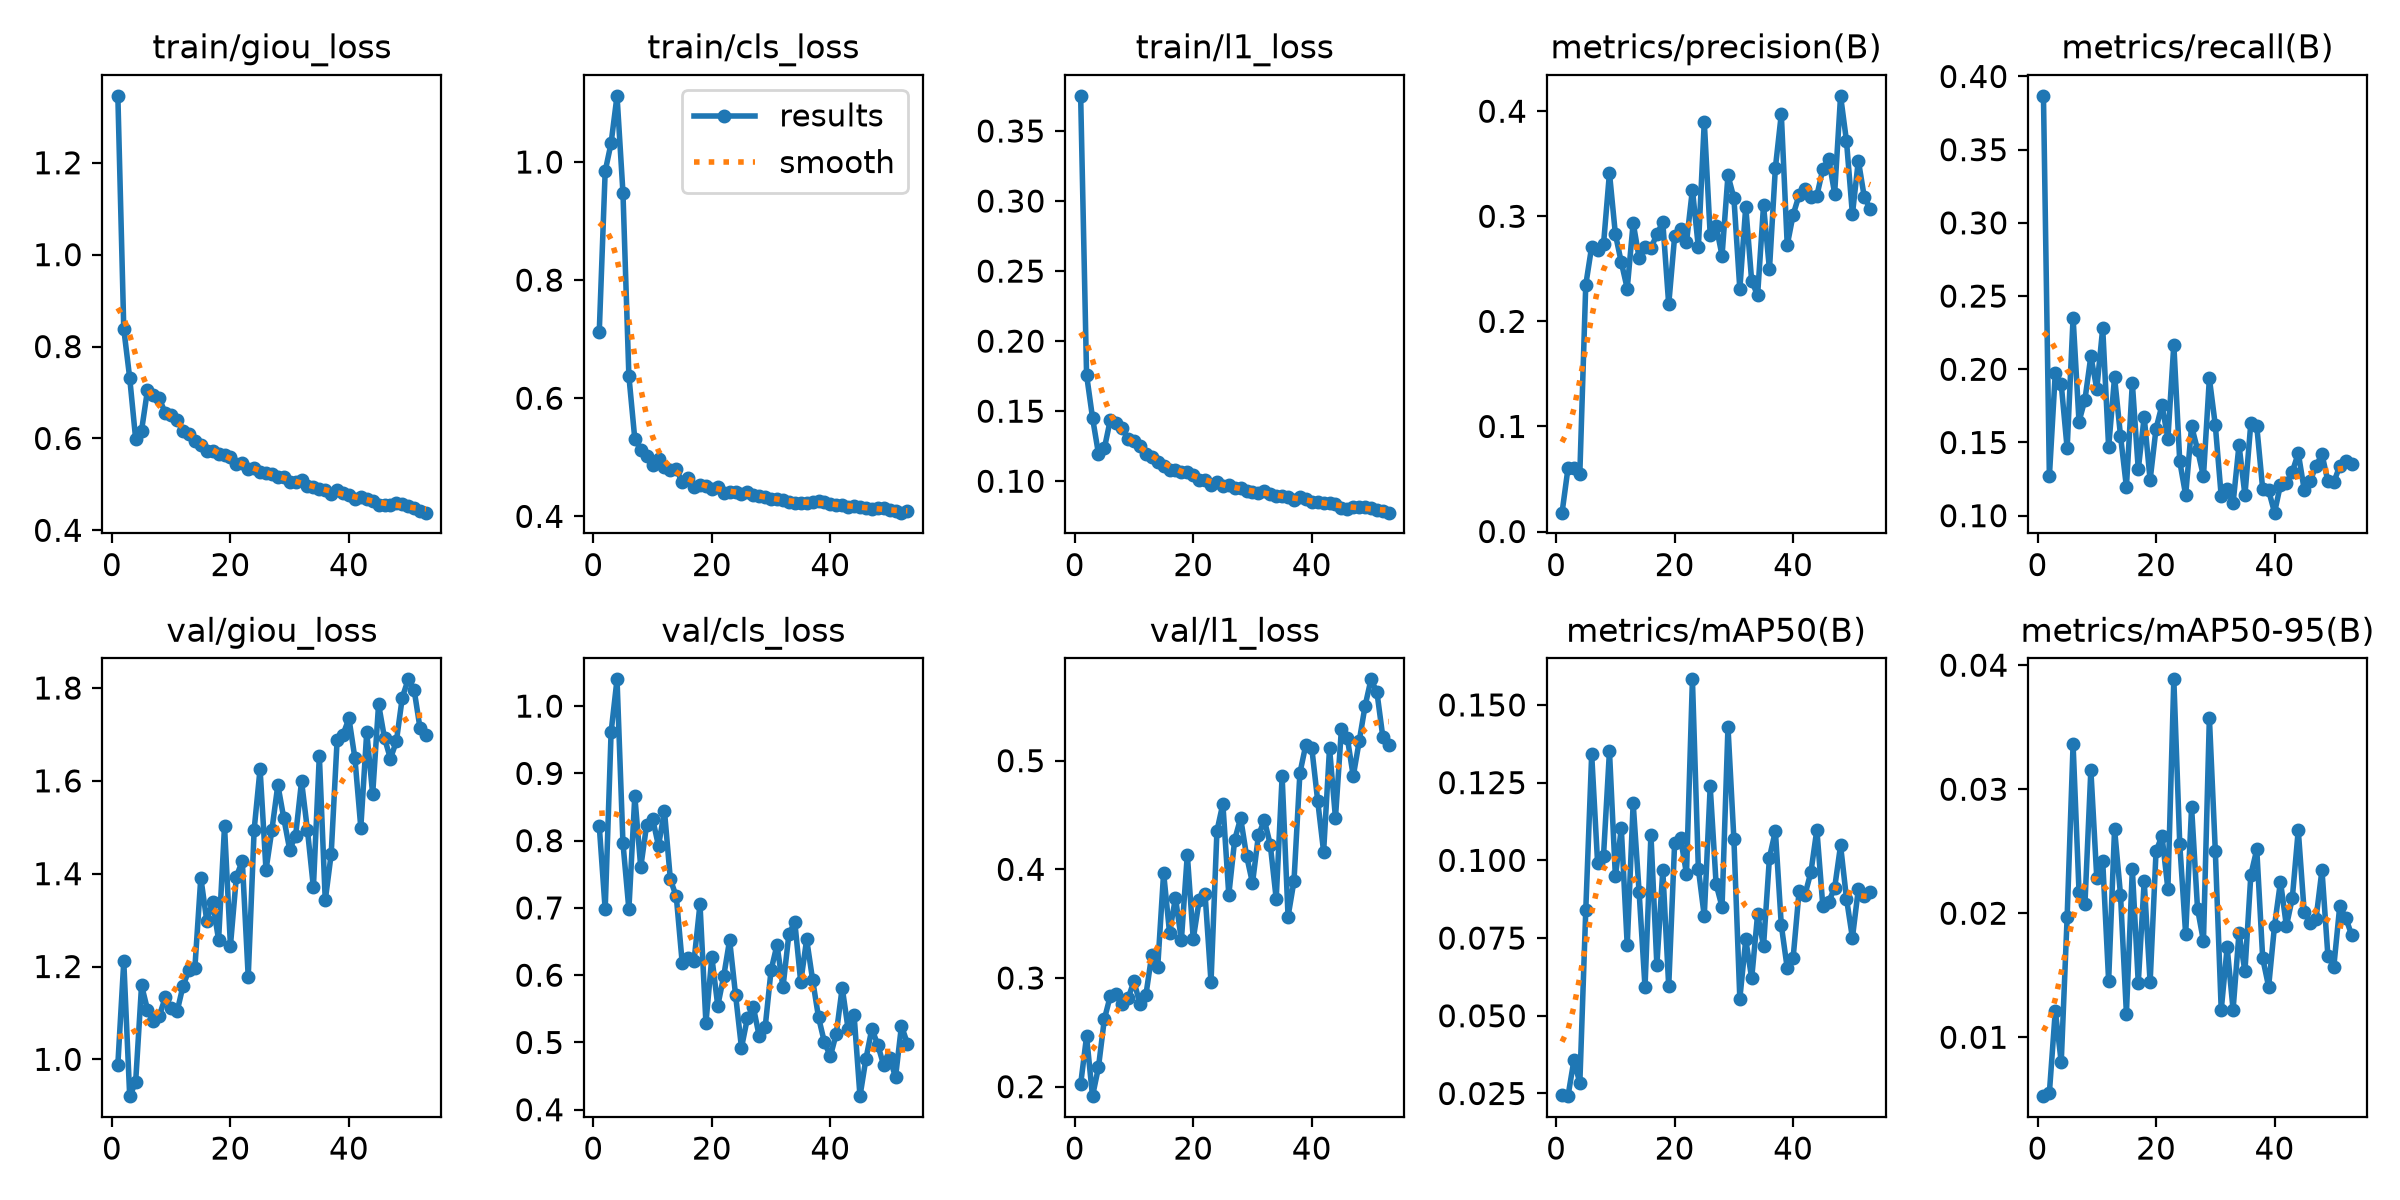

Data behind this chart, as committed beside it:
epoch, time, train/giou_loss, train/cls_loss, train/l1_loss, metrics/precision(B), metrics/recall(B), metrics/mAP50(B), metrics/mAP50-95(B), val/giou_loss, val/cls_loss, val/l1_loss, lr/pg0, lr/pg1, lr/pg2
1, 1810, 1.346, 0.712, 0.3751, 0.01794, 0.3868, 0.02464, 0.00525, 0.9889, 0.8221, 0.2023, 3.33104e-05, 3.33104e-05, 0.06672
2, 3468, 0.8384, 0.9843, 0.1759, 0.06006, 0.1268, 0.02414, 0.00552, 1.211, 0.6977, 0.2463, 6.66275e-05, 6.66275e-05, 0.03342
3, 4145, 0.7317, 1.032, 0.1454, 0.06081, 0.1978, 0.03568, 0.01214, 0.9207, 0.9614, 0.1913, 9.98794e-05, 9.98794e-05, 0.0001228
4, 4728, 0.5993, 1.112, 0.1198, 0.05516, 0.1898, 0.02837, 0.00798, 0.9504, 1.04, 0.2176, 9.97803e-05, 9.97803e-05, 9.97803e-05
5, 5303, 0.6172, 0.948, 0.1235, 0.2346, 0.1459, 0.08389, 0.01972, 1.159, 0.7965, 0.2621, 9.96097e-05, 9.96097e-05, 9.96097e-05
6, 5885, 0.7051, 0.6378, 0.1437, 0.2712, 0.2352, 0.1341, 0.03362, 1.107, 0.6979, 0.2834, 9.93906e-05, 9.93906e-05, 9.93906e-05
7, 6466, 0.6951, 0.5309, 0.1412, 0.2679, 0.1643, 0.0991, 0.02175, 1.083, 0.8664, 0.285, 9.91232e-05, 9.91232e-05, 9.91232e-05
8, 7043, 0.6871, 0.513, 0.1377, 0.2735, 0.1792, 0.1015, 0.02073, 1.094, 0.7605, 0.2764, 9.88079e-05, 9.88079e-05, 9.88079e-05
9, 7619, 0.655, 0.5014, 0.1304, 0.3413, 0.2089, 0.1352, 0.03155, 1.133, 0.8236, 0.2812, 9.84449e-05, 9.84449e-05, 9.84449e-05
10, 8197, 0.6514, 0.4878, 0.1285, 0.283, 0.1866, 0.09482, 0.02284, 1.111, 0.8326, 0.297, 9.80345e-05, 9.80345e-05, 9.80345e-05
11, 8774, 0.6397, 0.497, 0.1254, 0.2561, 0.2281, 0.1103, 0.02421, 1.103, 0.7922, 0.2762, 9.75773e-05, 9.75773e-05, 9.75773e-05
12, 9352, 0.6166, 0.4838, 0.1191, 0.2312, 0.1467, 0.07262, 0.01454, 1.158, 0.8447, 0.2839, 9.70736e-05, 9.70736e-05, 9.70736e-05
13, 9932, 0.6101, 0.478, 0.1173, 0.2937, 0.1946, 0.1184, 0.0268, 1.193, 0.7423, 0.3213, 9.65239e-05, 9.65239e-05, 9.65239e-05
14, 10511, 0.5947, 0.4798, 0.1135, 0.2607, 0.1547, 0.0899, 0.02151, 1.197, 0.717, 0.3097, 9.59289e-05, 9.59289e-05, 9.59289e-05
15, 11088, 0.5856, 0.4578, 0.111, 0.2704, 0.1196, 0.0592, 0.01191, 1.391, 0.6181, 0.3967, 9.52889e-05, 9.52889e-05, 9.52889e-05
16, 11667, 0.5734, 0.4649, 0.1082, 0.2696, 0.1906, 0.1083, 0.02354, 1.299, 0.6255, 0.3418, 9.46048e-05, 9.46048e-05, 9.46048e-05
17, 12244, 0.5735, 0.4504, 0.1083, 0.2829, 0.1316, 0.06624, 0.01437, 1.339, 0.6217, 0.3738, 9.38772e-05, 9.38772e-05, 9.38772e-05
18, 12822, 0.5656, 0.4529, 0.1067, 0.2943, 0.1675, 0.09681, 0.02257, 1.257, 0.7057, 0.335, 9.31067e-05, 9.31067e-05, 9.31067e-05
19, 13401, 0.5641, 0.4518, 0.1066, 0.2161, 0.1244, 0.05945, 0.01442, 1.502, 0.5289, 0.4136, 9.22942e-05, 9.22942e-05, 9.22942e-05
20, 13979, 0.5595, 0.4464, 0.1045, 0.281, 0.1595, 0.1057, 0.02498, 1.245, 0.6269, 0.3359, 9.14405e-05, 9.14405e-05, 9.14405e-05
21, 14556, 0.5452, 0.4489, 0.1011, 0.2876, 0.1754, 0.1071, 0.02625, 1.393, 0.5544, 0.3713, 9.05463e-05, 9.05463e-05, 9.05463e-05
22, 15132, 0.5462, 0.4391, 0.1012, 0.2753, 0.1527, 0.09569, 0.02195, 1.428, 0.5984, 0.377, 8.96127e-05, 8.96127e-05, 8.96127e-05
23, 15709, 0.5324, 0.442, 0.09719, 0.3255, 0.2169, 0.1582, 0.03886, 1.178, 0.6521, 0.2962, 8.86404e-05, 8.86404e-05, 8.86404e-05
24, 16295, 0.5363, 0.442, 0.09965, 0.2705, 0.1372, 0.09729, 0.02559, 1.495, 0.571, 0.4353, 8.76305e-05, 8.76305e-05, 8.76305e-05
25, 16872, 0.5271, 0.438, 0.09625, 0.3901, 0.114, 0.08203, 0.01829, 1.626, 0.4922, 0.4603, 8.65839e-05, 8.65839e-05, 8.65839e-05
26, 17448, 0.525, 0.4408, 0.09708, 0.2824, 0.1611, 0.1238, 0.02853, 1.408, 0.5362, 0.3765, 8.55018e-05, 8.55018e-05, 8.55018e-05
27, 18024, 0.523, 0.4364, 0.09536, 0.2909, 0.1451, 0.09232, 0.02038, 1.495, 0.5527, 0.4274, 8.43851e-05, 8.43851e-05, 8.43851e-05
28, 18601, 0.5166, 0.4353, 0.09496, 0.2626, 0.1268, 0.08505, 0.01775, 1.591, 0.5091, 0.4471, 8.32349e-05, 8.32349e-05, 8.32349e-05
29, 19182, 0.516, 0.4333, 0.09306, 0.339, 0.1938, 0.1429, 0.03577, 1.52, 0.5228, 0.4124, 8.20525e-05, 8.20525e-05, 8.20525e-05
30, 19763, 0.5057, 0.4289, 0.09238, 0.3174, 0.1619, 0.1068, 0.02505, 1.452, 0.6077, 0.3874, 8.08389e-05, 8.08389e-05, 8.08389e-05
31, 20342, 0.505, 0.43, 0.09176, 0.2308, 0.1132, 0.05551, 0.0122, 1.482, 0.6451, 0.4312, 7.95954e-05, 7.95954e-05, 7.95954e-05
32, 20921, 0.5103, 0.427, 0.09283, 0.3092, 0.118, 0.07455, 0.01725, 1.599, 0.5818, 0.4453, 7.83231e-05, 7.83231e-05, 7.83231e-05
33, 21501, 0.4964, 0.4239, 0.09066, 0.2383, 0.1085, 0.06202, 0.01222, 1.493, 0.6608, 0.4227, 7.70234e-05, 7.70234e-05, 7.70234e-05
34, 22079, 0.4946, 0.4227, 0.08926, 0.225, 0.1483, 0.08261, 0.01841, 1.37, 0.6791, 0.3729, 7.56976e-05, 7.56976e-05, 7.56976e-05
35, 22659, 0.4892, 0.4233, 0.08932, 0.3104, 0.114, 0.07246, 0.01531, 1.654, 0.5897, 0.4856, 7.43468e-05, 7.43468e-05, 7.43468e-05
36, 23242, 0.4877, 0.4221, 0.08904, 0.2495, 0.1635, 0.1009, 0.0231, 1.342, 0.6533, 0.3565, 7.29725e-05, 7.29725e-05, 7.29725e-05
37, 23822, 0.4797, 0.4241, 0.08652, 0.3461, 0.1611, 0.1094, 0.02514, 1.442, 0.5933, 0.3892, 7.15761e-05, 7.15761e-05, 7.15761e-05
38, 24402, 0.4871, 0.4252, 0.08856, 0.3973, 0.118, 0.07913, 0.01636, 1.687, 0.5376, 0.4886, 7.01588e-05, 7.01588e-05, 7.01588e-05
39, 24981, 0.4802, 0.4241, 0.08723, 0.2726, 0.1172, 0.06532, 0.01408, 1.7, 0.5001, 0.5146, 6.87222e-05, 6.87222e-05, 6.87222e-05
40, 25922, 0.4767, 0.4217, 0.08494, 0.3015, 0.1021, 0.06874, 0.01901, 1.734, 0.4796, 0.5119, 6.72675e-05, 6.72675e-05, 6.72675e-05
41, 26988, 0.4682, 0.4197, 0.08512, 0.3201, 0.1212, 0.09003, 0.02255, 1.649, 0.5131, 0.4631, 6.57963e-05, 6.57963e-05, 6.57963e-05
42, 28224, 0.4717, 0.4187, 0.08475, 0.3256, 0.122, 0.08899, 0.01896, 1.499, 0.5814, 0.4162, 6.43101e-05, 6.43101e-05, 6.43101e-05
43, 29167, 0.468, 0.4157, 0.08418, 0.3185, 0.13, 0.09625, 0.02124, 1.705, 0.5197, 0.5115, 6.28101e-05, 6.28101e-05, 6.28101e-05
44, 29756, 0.4645, 0.4182, 0.08372, 0.3197, 0.1427, 0.1099, 0.02671, 1.571, 0.5412, 0.4472, 6.12981e-05, 6.12981e-05, 6.12981e-05
45, 30342, 0.4553, 0.4153, 0.08088, 0.3446, 0.1178, 0.08544, 0.0201, 1.765, 0.4202, 0.5289, 5.97754e-05, 5.97754e-05, 5.97754e-05
46, 30937, 0.4549, 0.4143, 0.08014, 0.3547, 0.1236, 0.0867, 0.01924, 1.692, 0.4754, 0.5211, 5.82435e-05, 5.82435e-05, 5.82435e-05
47, 31533, 0.4542, 0.4123, 0.08128, 0.3216, 0.134, 0.09111, 0.01956, 1.648, 0.5204, 0.4857, 5.6704e-05, 5.6704e-05, 5.6704e-05
48, 32122, 0.4588, 0.4135, 0.08138, 0.4146, 0.1419, 0.1048, 0.02349, 1.685, 0.4966, 0.5177, 5.51584e-05, 5.51584e-05, 5.51584e-05
49, 32711, 0.4566, 0.4134, 0.08171, 0.3716, 0.1235, 0.08772, 0.01658, 1.779, 0.4661, 0.5504, 5.36081e-05, 5.36081e-05, 5.36081e-05
50, 33301, 0.4535, 0.4103, 0.08086, 0.3019, 0.1228, 0.07508, 0.0157, 1.819, 0.4767, 0.5748, 5.20548e-05, 5.20548e-05, 5.20548e-05
51, 33891, 0.4484, 0.4099, 0.07973, 0.3531, 0.134, 0.09072, 0.02057, 1.796, 0.4487, 0.563, 5.05e-05, 5.05e-05, 5.05e-05
52, 34475, 0.4429, 0.4063, 0.07848, 0.3184, 0.1372, 0.08866, 0.01965, 1.713, 0.5248, 0.5215, 4.89452e-05, 4.89452e-05, 4.89452e-05
53, 35066, 0.4384, 0.4085, 0.07756, 0.3071, 0.135, 0.08982, 0.01826, 1.699, 0.4984, 0.5149, 4.73919e-05, 4.73919e-05, 4.73919e-05
